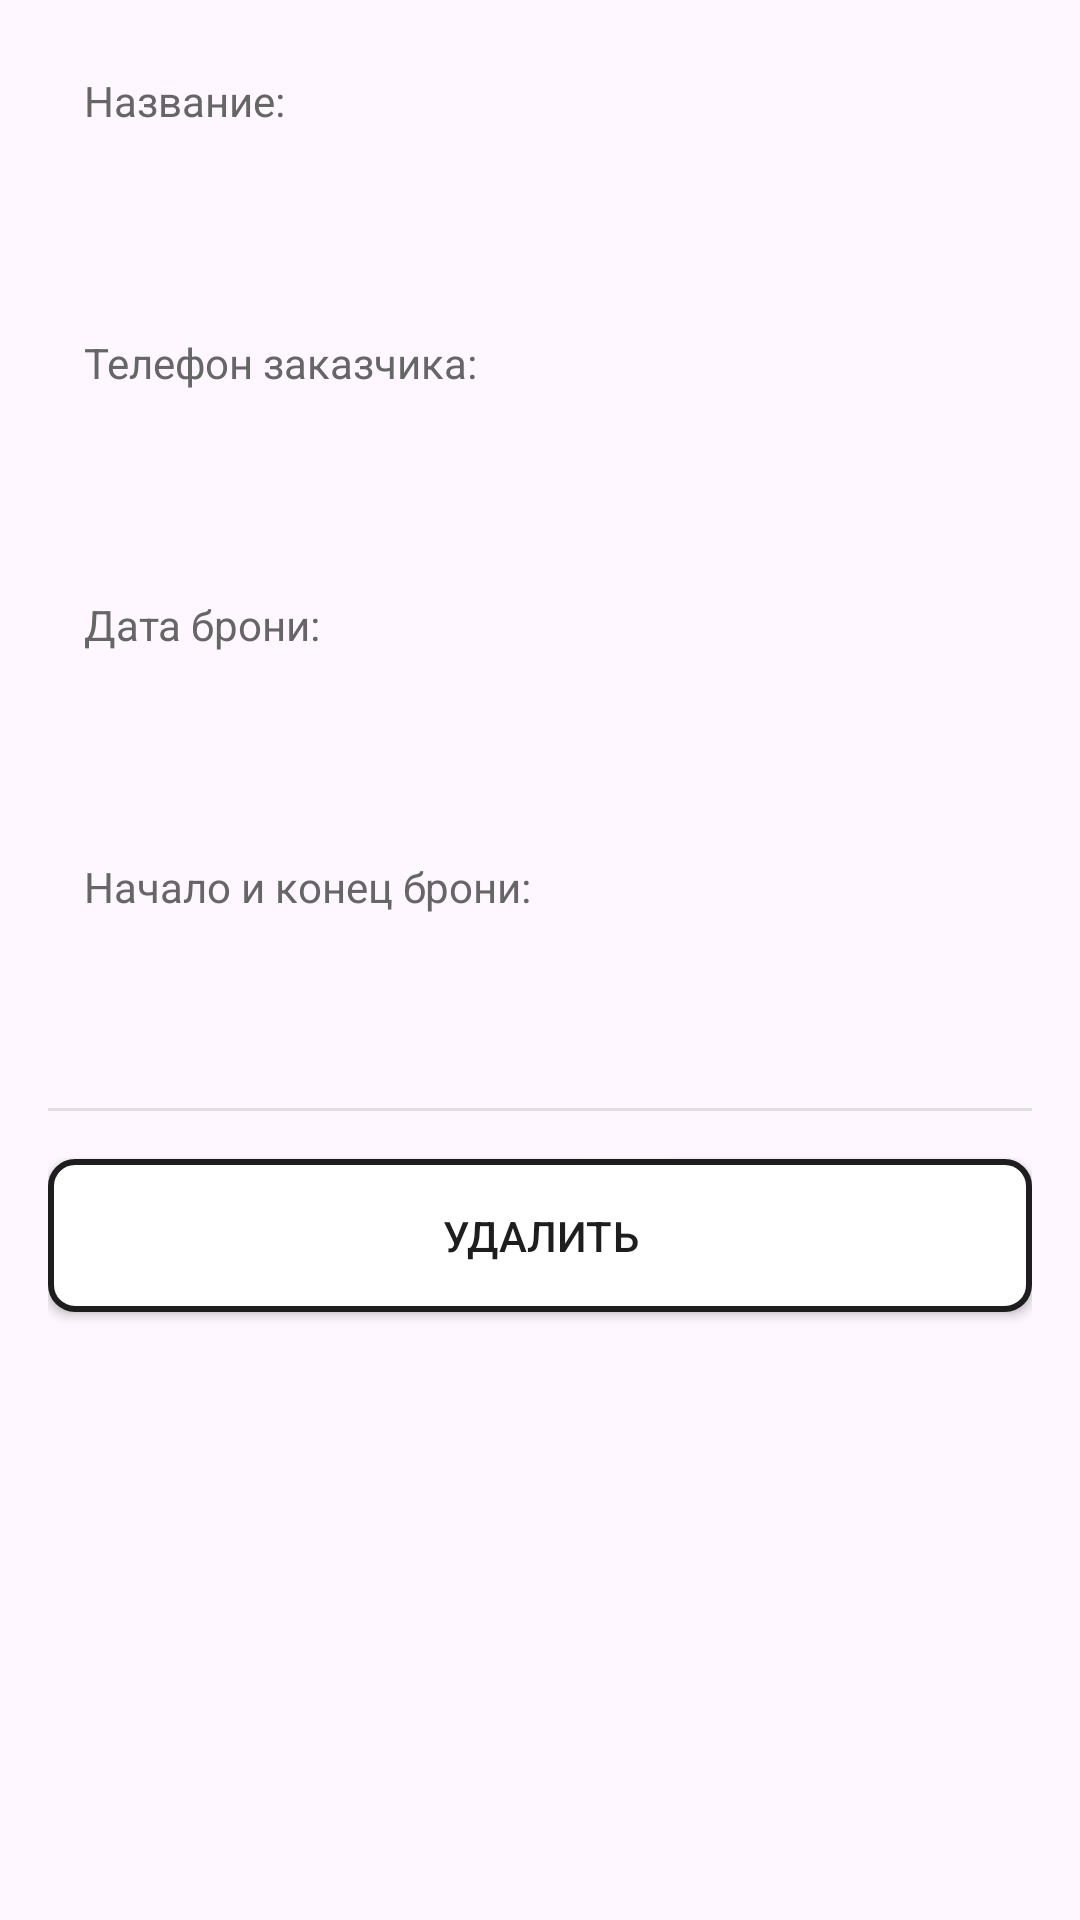

Reconstruct the res/layout file that produces this screen, plus the resources it refers to.
<!-- AndroidManifest.xml: application theme Theme.SaunaPril -->
<!-- res/layout/card_booking.xml -->
<?xml version="1.0" encoding="utf-8"?>
<LinearLayout
    xmlns:android="http://schemas.android.com/apk/res/android"
    android:layout_width="match_parent"
    android:layout_height="wrap_content"
    android:orientation="vertical"
    android:padding="16dp"
    android:background="@drawable/rounded_background"
    android:layout_marginBottom="16dp"
    android:elevation="2dp">

    
    <TextView
        android:layout_width="wrap_content"
        android:layout_height="wrap_content"
        android:text="@string/booking_label_name"
        android:textSize="14sp"
        android:textColor="#666666"
        android:paddingStart="12dp"
        android:paddingTop="8dp"
        android:paddingEnd="12dp"
        android:paddingBottom="4dp"
        android:background="@drawable/text_bg_dark"/>

    <TextView
        android:id="@+id/tvHallName"
        android:layout_width="match_parent"
        android:layout_height="wrap_content"
        android:textSize="15sp"
        android:textColor="#1E1E1E"
        android:padding="12dp"
        android:layout_marginBottom="12dp"/>

    
    <TextView
        android:layout_width="wrap_content"
        android:layout_height="wrap_content"
        android:text="@string/booking_label_phone"
        android:textSize="14sp"
        android:textColor="#666666"
        android:paddingStart="12dp"
        android:paddingTop="8dp"
        android:paddingEnd="12dp"
        android:paddingBottom="4dp"
        android:background="@drawable/text_bg_dark"/>

    <TextView
        android:id="@+id/tvCustomerPhone"
        android:layout_width="match_parent"
        android:layout_height="wrap_content"
        android:textSize="15sp"
        android:textColor="#1E1E1E"
        android:padding="12dp"
        android:layout_marginBottom="12dp"/>

    
    <TextView
        android:layout_width="wrap_content"
        android:layout_height="wrap_content"
        android:text="@string/booking_label_date"
        android:textSize="14sp"
        android:textColor="#666666"
        android:paddingStart="12dp"
        android:paddingTop="8dp"
        android:paddingEnd="12dp"
        android:paddingBottom="4dp"
        android:background="@drawable/text_bg_dark"/>

    <TextView
        android:id="@+id/tvBookingDate"
        android:layout_width="match_parent"
        android:layout_height="wrap_content"
        android:textSize="15sp"
        android:textColor="#1E1E1E"
        android:padding="12dp"
        android:layout_marginBottom="12dp"/>

    
    <TextView
        android:layout_width="wrap_content"
        android:layout_height="wrap_content"
        android:text="@string/booking_label_time"
        android:textSize="14sp"
        android:textColor="#666666"
        android:paddingStart="12dp"
        android:paddingTop="8dp"
        android:paddingEnd="12dp"
        android:paddingBottom="4dp"
        android:background="@drawable/text_bg_dark"/>

    <TextView
        android:id="@+id/tvBookingTime"
        android:layout_width="match_parent"
        android:layout_height="wrap_content"
        android:textSize="15sp"
        android:textColor="#1E1E1E"
        android:padding="12dp"
        android:layout_marginBottom="16dp"/>

    
    <View
        android:layout_width="match_parent"
        android:layout_height="1dp"
        android:background="#E0E0E0"
        android:layout_marginBottom="16dp"/>

    
    <androidx.appcompat.widget.AppCompatButton
        android:id="@+id/btnDelete"
        android:layout_width="match_parent"
        android:layout_height="wrap_content"
        android:text="@string/booking_btn_delete"
        android:textSize="14sp"
        android:textColor="#1E1E1E"
        android:background="@drawable/button_outline"
        android:backgroundTint="@null"
        android:padding="16dp"/>

</LinearLayout>
<!-- resources referenced by this layout -->
<resources>
  <!-- drawable button_outline (drawable) -->
  <?xml version="1.0" encoding="utf-8"?>
  <shape xmlns:android="http://schemas.android.com/apk/res/android"
      android:shape="rectangle">
      <solid android:color="#FFFFFF" />
      <stroke
          android:width="2dp"
          android:color="#1E1E1E" />
      <corners android:radius="8dp" />
  </shape>
  <string name="booking_btn_delete">Удалить</string>
  <string name="booking_label_date">Дата брони:</string>
  <string name="booking_label_name">Название:</string>
  <string name="booking_label_phone">Телефон заказчика:</string>
  <string name="booking_label_time">Начало и конец брони:</string>
  <style name="Theme.SaunaPril" parent="Base.Theme.SaunaPril" />
  <style name="Base.Theme.SaunaPril" parent="Theme.Material3.DayNight.NoActionBar">
          
          
      </style>
</resources>
